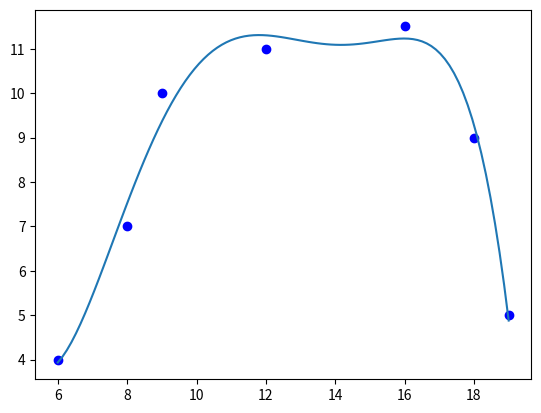

Here is the Python script that generated this plot:
#Polynomial Regressor
import numpy as np
import matplotlib.pyplot as plt

Time = np.array([6, 8, 9, 12, 16, 18, 19])
Temp = np.array([4, 7, 10, 11, 11.5, 9, 5])

'''polyfit function returns the coefficients for a polynomial of
degree n (given by us) that is the best fit for the data.'''
beta = np.polyfit(Time, Temp, 5)
'''To evaluate the
model at the specified points, we can use the poly1d() function. This function
returns the value of a polynomial of degree n evaluated at the points provided by
us. '''
p = np.poly1d(beta)
xp = np.linspace(6, 19, 100)
plt.figure()
plt.plot(Time, Temp, 'bo', xp, p(xp), '-')
plt.show()



